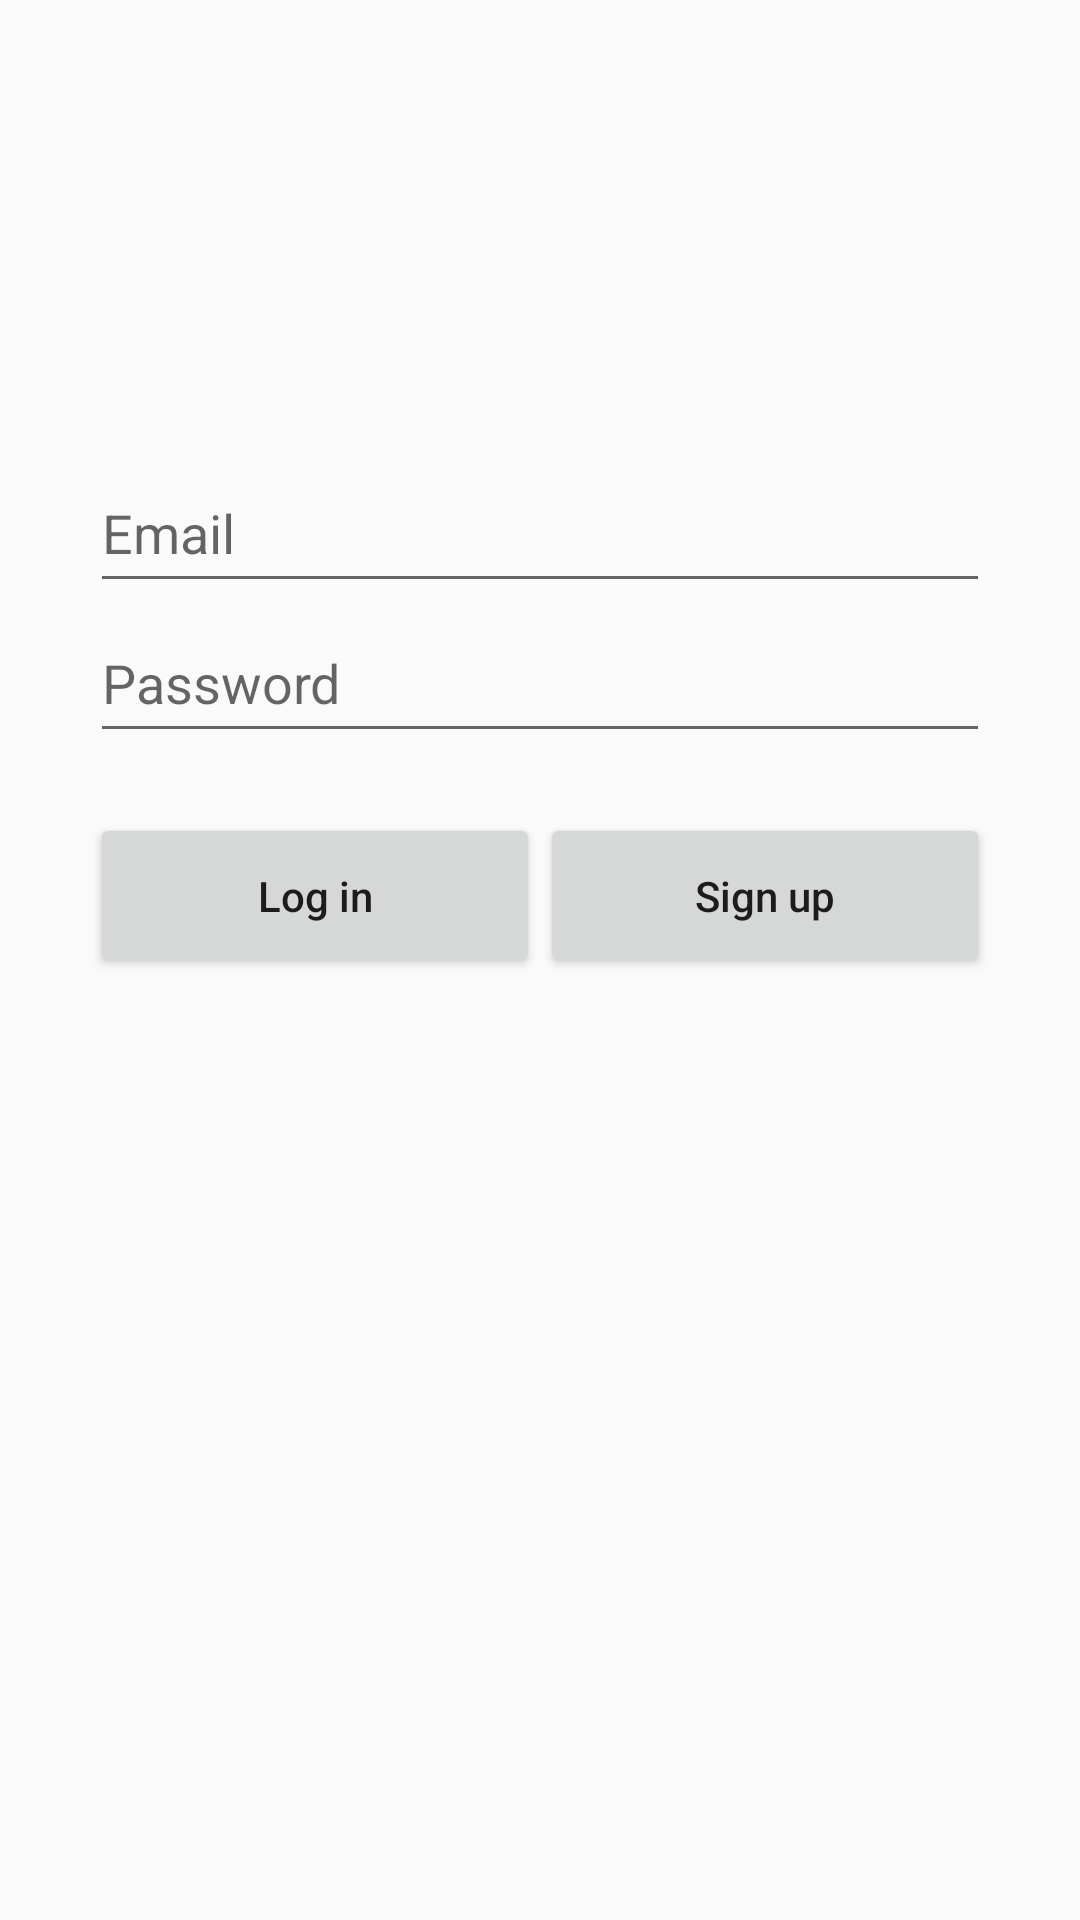

Android layout source for this screen:
<!-- AndroidManifest.xml: application theme Theme.MyApplication -->
<!-- res/layout/activity_admin_login.xml -->
<?xml version="1.0" encoding="utf-8"?>
<RelativeLayout xmlns:android="http://schemas.android.com/apk/res/android"
    xmlns:app="http://schemas.android.com/apk/res-auto"
    xmlns:tools="http://schemas.android.com/tools"
    android:layout_width="match_parent"
    android:layout_height="wrap_content"
    tools:context=".adminLogin">

    <EditText
        android:layout_width="300dp"
        android:layout_height="50dp"
        android:id="@+id/emailInput"
        android:layout_centerHorizontal="true"
        android:hint="Email"
        android:layout_marginTop="151dp" />

    <EditText
        android:layout_width="300dp"
        android:layout_height="50dp"
        android:id="@+id/passwordInput"
        android:layout_centerHorizontal="true"
        android:hint="Password"
        android:layout_below="@+id/emailInput" />


    <Button
        android:layout_width="150dp"
        android:layout_height="55dp"
        android:text="Log in"
        android:id="@+id/loginButton"
        android:textAllCaps="false"
        android:layout_marginTop="20dp"
        android:layout_below="@+id/passwordInput"
        android:layout_toStartOf="@+id/signupButton" />

    <Button
        android:layout_width="150dp"
        android:layout_height="55dp"
        android:text="Sign up"
        android:id="@+id/signupButton"
        android:textAllCaps="false"
        android:layout_alignTop="@+id/loginButton"
        android:layout_alignEnd="@+id/passwordInput" />


</RelativeLayout>
<!-- resources referenced by this layout -->
<resources>
  <style name="Theme.MyApplication" parent="Theme.AppCompat.Light.NoActionBar">
          
          <item name="colorPrimary">@color/brown</item>
          <item name="colorPrimaryDark">@color/gray</item>
          <item name="colorAccent">@color/lightpink</item>
          
      </style>
  <color name="brown">#604457</color>
  <color name="gray">#848484</color>
  <color name="lightpink">#dfc5be</color>
</resources>
